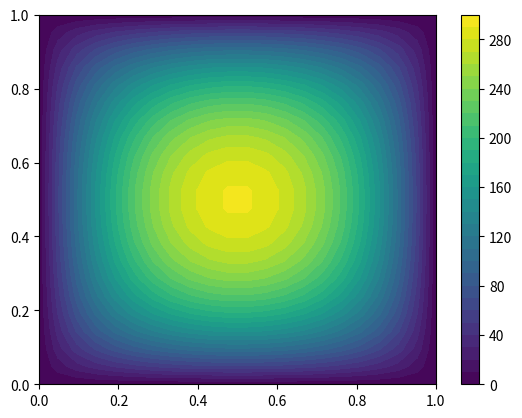

Source code (Python):
"""
Initial crack at integrating the kinematic wave equation
[redacted]
"""
#import numpy as np
from numpy import *
#import matplotlib.pyplot as plt
from matplotlib.pyplot import *
from mpl_toolkits.mplot3d import *
from math import *

#u = 1 #m/s
#xs = np.arange(0,5)
#ts = np.arange(0,4)

Ld = 1.0
nTauRun = 0.5
nxy = 22
alpha = 1
cfl = 0.5

tau = Ld**2/alpha
tend = nTauRun*tau
dxy = Ld/(nxy-1)
dt = dxy**2*cfl/(alpha*4)
nt = ceil(tend/dt)
dt = tend/nt
nps = ceil(1/cfl)*10
          
f = zeros((nt,nxy,nxy))
S = ones((nt,nxy,nxy))
rands= random.randint(2,200,size=(50,nxy,nxy))
S[750:800,:,:] = rands

X,Y = meshgrid(linspace(0,Ld,nxy),linspace(0,Ld,nxy))
i = arange(1,nxy-1)
j = i

for it in range(1,nt):
    f[it][ix_(i,j)] = f[it-1][ix_(i,j)]\
    + (alpha*dt/dxy**2)*(f[it-1][ix_(i-1,j)]-2*f[it-1][ix_(i,j)] + f[it-1][ix_(i+1,j)]) \
    + (alpha*dt/dxy**2)*(f[it-1][ix_(i,j-1)]-2*f[it-1][ix_(i,j)] + f[it-1][ix_(i,j+1)]) \
    + S[it-1][ix_(i,j)]
       
    if(it%nps==0):
        clf()
        contourf(X,Y,f[it,:,:],30)
        ion()
        colorbar()
        pause(.001)
        print(it)
#        aa = input()

#contourf(X,Y,f[it,:,:],20)











'''
ran = np.random.random((5,4))
index = np.ix_(xs[::2],ts[::2])
ran
ran[index]
'''